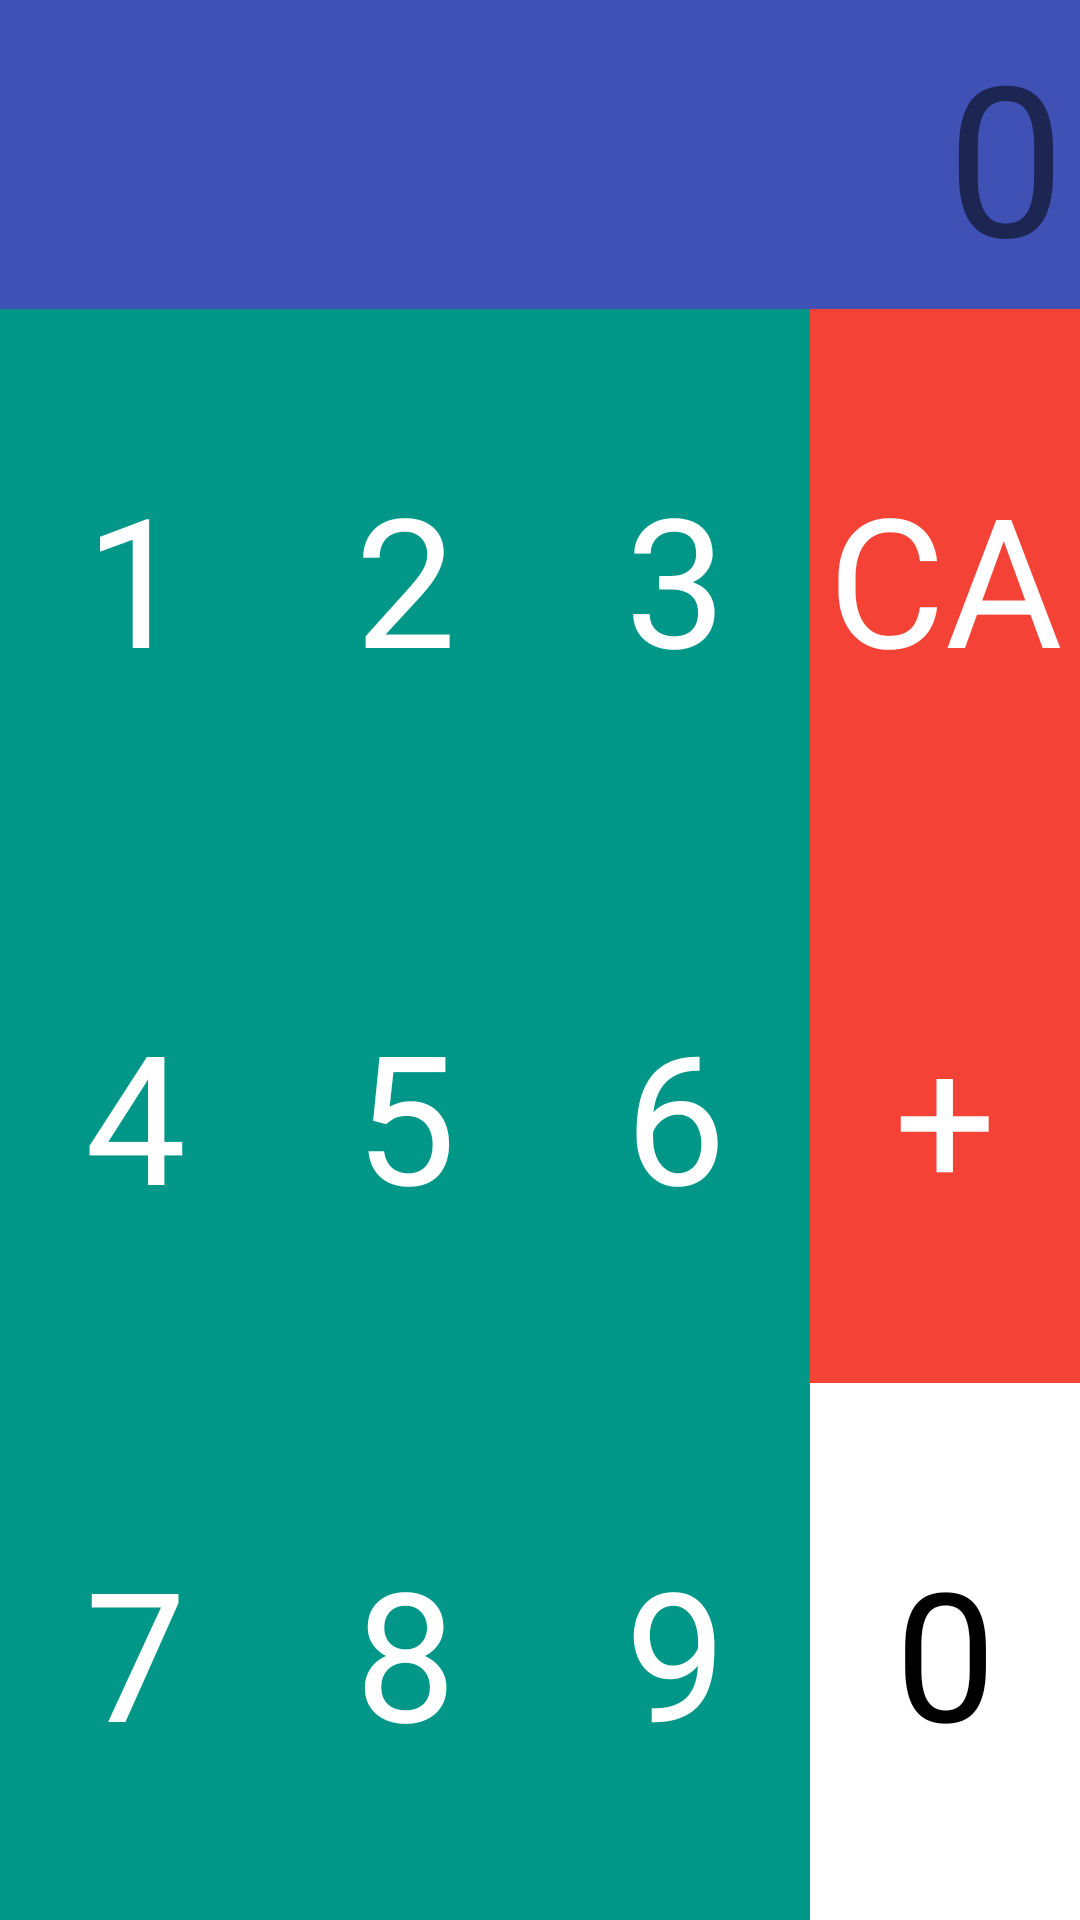

Here is an Android app screen rendered from its layout file. Give the layout XML and the strings, colors and styles it references.
<!-- AndroidManifest.xml: application theme Theme.Prac_android -->
<!-- res/layout/activity_calculator.xml -->
<?xml version="1.0" encoding="utf-8"?>
<LinearLayout
    xmlns:android="http://schemas.android.com/apk/res/android" android:layout_width="match_parent"
    android:layout_height="match_parent"
    android:orientation="vertical">

    <TextView
        android:id="@+id/number"
        android:layout_width="match_parent"
        android:layout_height="wrap_content"
        android:gravity="right"
        android:text="0"
        android:textSize="70dp"
        android:background="#3F51B5"
        android:padding="5dp"/>
    <LinearLayout
        android:layout_width="match_parent"
        android:layout_height="match_parent"
        android:orientation="vertical">
        
        <LinearLayout
            android:layout_width="match_parent"
            android:layout_height="0dp"
            android:layout_weight="1">
            <TextView
                android:id="@+id/one"
                android:layout_width="0dp"
                android:layout_height="match_parent"
                android:layout_weight="1"
                android:background="#009688"
                android:text="1"
                android:textColor="#ffffff"
                android:textSize="60dp"
                android:gravity="center"/>
            <TextView
                android:id="@+id/two"
                android:layout_width="0dp"
                android:layout_height="match_parent"
                android:layout_weight="1"
                android:background="#009688"
                android:text="2"
                android:textColor="#ffffff"
                android:textSize="60dp"
                android:gravity="center"/>
            <TextView
                android:id="@+id/three"
                android:layout_width="0dp"
                android:layout_height="match_parent"
                android:layout_weight="1"
                android:background="#009688"
                android:text="3"
                android:textColor="#ffffff"
                android:textSize="60dp"
                android:gravity="center"/>
            <TextView
                android:id="@+id/ca"
                android:layout_width="0dp"
                android:layout_height="match_parent"
                android:layout_weight="1"
                android:background="#F44336"
                android:text="CA"
                android:textColor="#ffffff"
                android:textSize="60dp"
                android:gravity="center"/>
        </LinearLayout>

        <LinearLayout
            android:layout_width="match_parent"
            android:layout_height="0dp"
            android:layout_weight="1">
            <TextView
                android:id="@+id/four"
                android:layout_width="0dp"
                android:layout_height="match_parent"
                android:layout_weight="1"
                android:background="#009688"
                android:text="4"
                android:textColor="#ffffff"
                android:textSize="60dp"
                android:gravity="center"/>
            <TextView
                android:id="@+id/five"
                android:layout_width="0dp"
                android:layout_height="match_parent"
                android:layout_weight="1"
                android:background="#009688"
                android:text="5"
                android:textColor="#ffffff"
                android:textSize="60dp"
                android:gravity="center"/>
            <TextView
                android:id="@+id/six"
                android:layout_width="0dp"
                android:layout_height="match_parent"
                android:layout_weight="1"
                android:background="#009688"
                android:text="6"
                android:textColor="#ffffff"
                android:textSize="60dp"
                android:gravity="center"/>
            <TextView
                android:id="@+id/plus"
                android:layout_width="0dp"
                android:layout_height="match_parent"
                android:layout_weight="1"
                android:background="#F44336"
                android:text="+"
                android:textColor="#ffffff"
                android:textSize="60dp"
                android:gravity="center"/>
        </LinearLayout>

        <LinearLayout
            android:layout_width="match_parent"
            android:layout_height="0dp"
            android:layout_weight="1">
            <TextView
                android:id="@+id/seven"
                android:layout_width="0dp"
                android:layout_height="match_parent"
                android:layout_weight="1"
                android:background="#009688"
                android:text="7"
                android:textColor="#ffffff"
                android:textSize="60dp"
                android:gravity="center"/>
            <TextView
                android:id="@+id/eight"
                android:layout_width="0dp"
                android:layout_height="match_parent"
                android:layout_weight="1"
                android:background="#009688"
                android:text="8"
                android:textColor="#ffffff"
                android:textSize="60dp"
                android:gravity="center"/>
            <TextView
                android:id="@+id/nine"
                android:layout_width="0dp"
                android:layout_height="match_parent"
                android:layout_weight="1"
                android:background="#009688"
                android:text="9"
                android:textColor="#ffffff"
                android:textSize="60dp"
                android:gravity="center"/>
            <TextView
                android:id="@+id/zero"
                android:layout_width="0dp"
                android:layout_height="match_parent"
                android:layout_weight="1"
                android:background="#ffffff"
                android:text="0"
                android:textColor="#000000"
                android:textSize="60dp"
                android:gravity="center"/>
        </LinearLayout>
        
    </LinearLayout>

</LinearLayout>
<!-- resources referenced by this layout -->
<resources>
  <style name="Theme.Prac_android" parent="Theme.MaterialComponents.DayNight.DarkActionBar">
          
          <item name="colorPrimary">@color/purple_500</item>
          <item name="colorPrimaryVariant">@color/purple_700</item>
          <item name="colorOnPrimary">@color/white</item>
          
          <item name="colorSecondary">@color/teal_200</item>
          <item name="colorSecondaryVariant">@color/teal_700</item>
          <item name="colorOnSecondary">@color/black</item>
          
          <item name="android:statusBarColor" tools:targetApi="l">?attr/colorPrimaryVariant</item>
          
      </style>
  <!-- not gathered from this repository: default colours our renderer supplied (Android Studio template values) -->
  <color name="purple_500">#FF6200EE</color>
  <color name="purple_700">#FF3700B3</color>
  <color name="teal_200">#FF03DAC5</color>
  <color name="teal_700">#FF018786</color>
  <color name="black">#FF000000</color>
  <color name="white">#FFFFFFFF</color>
</resources>
